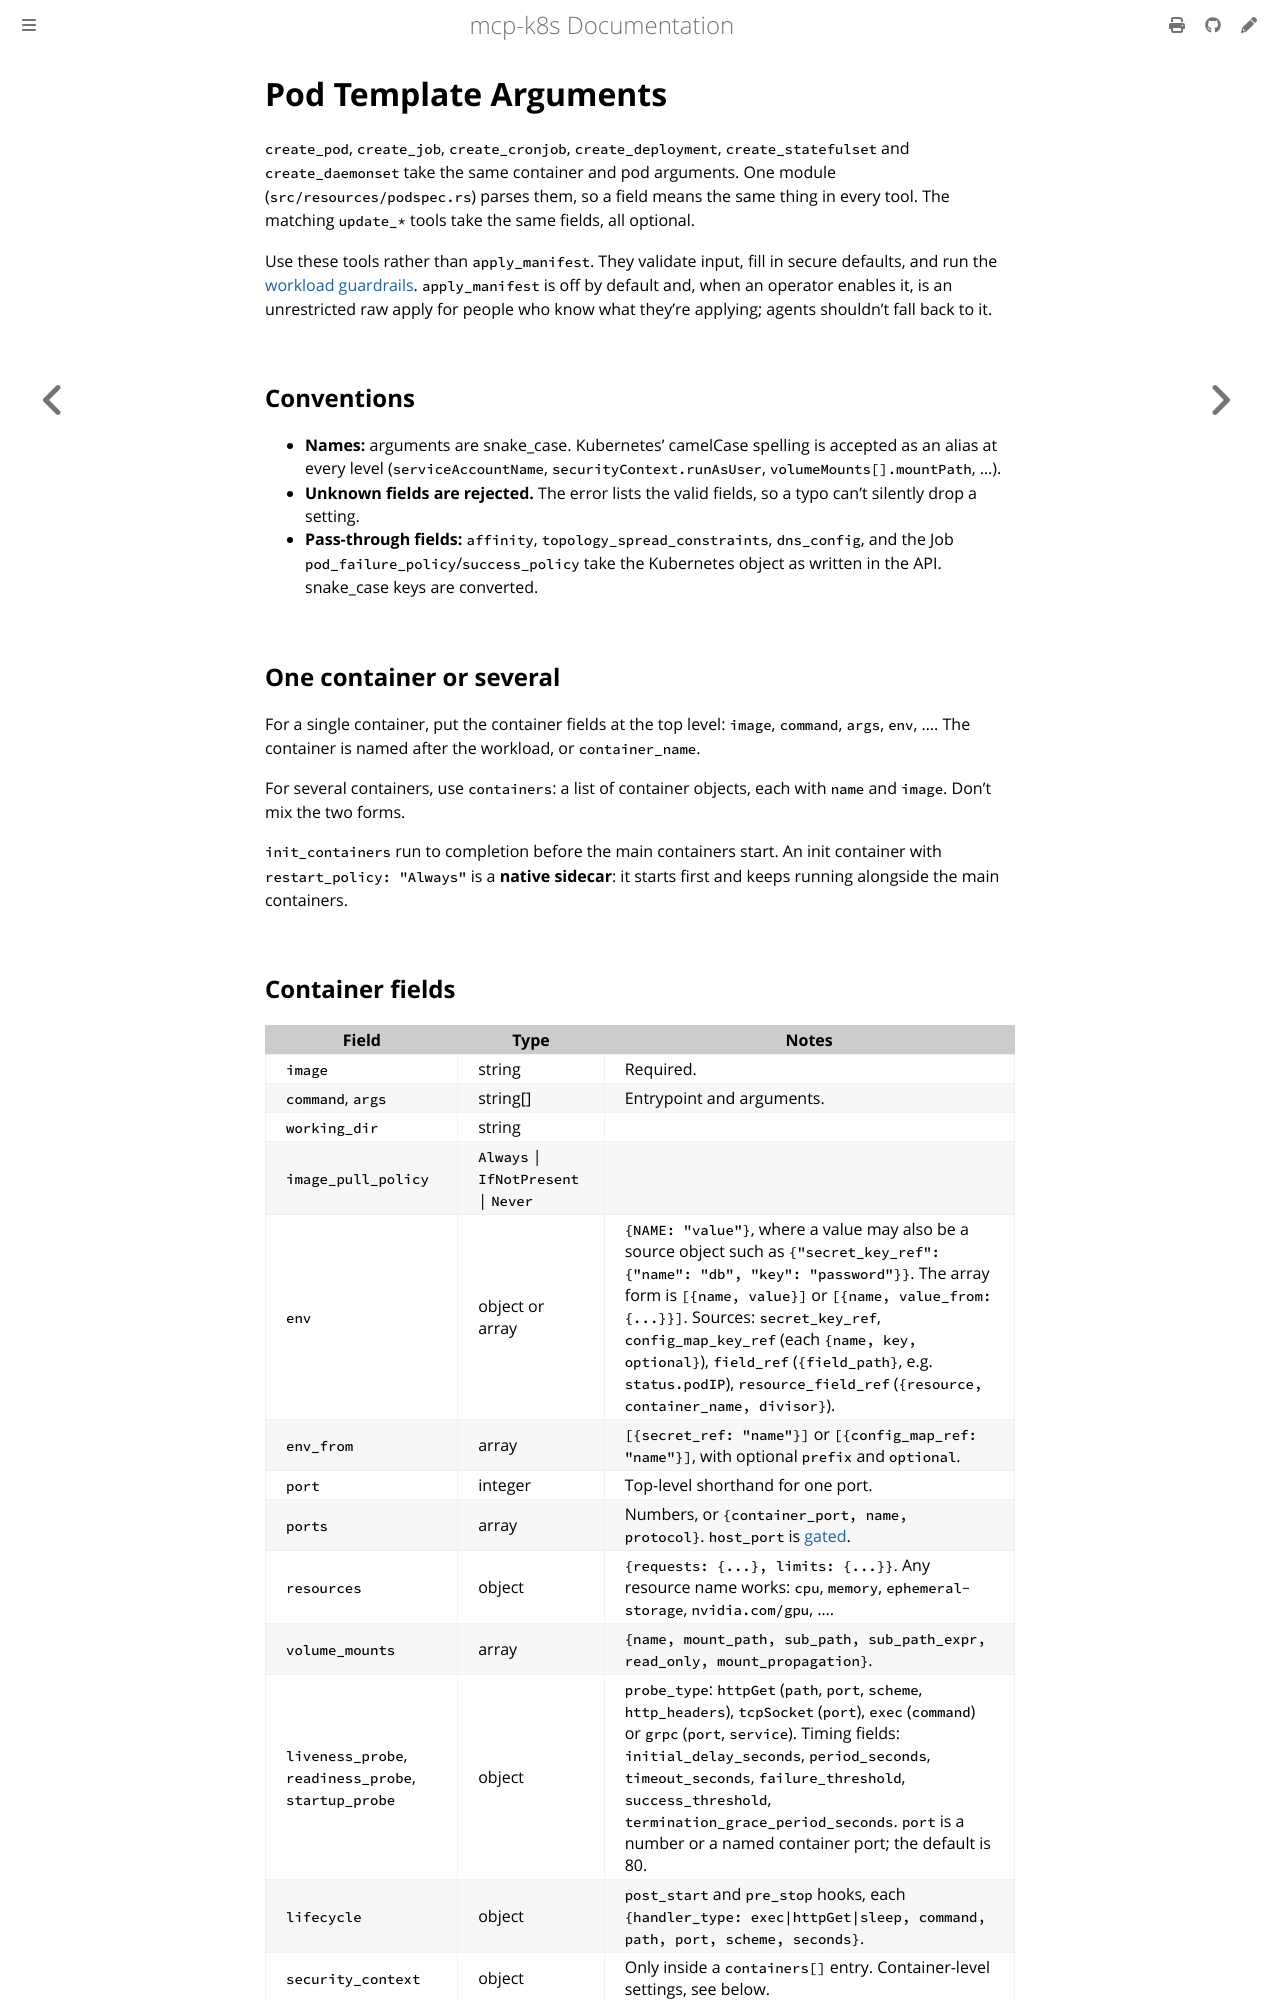

repository: alexconrey/mcp-k8s · page: v0.7.0/tools/pod-template.html · generator: mdbook

# Pod Template Arguments

`create_pod`, `create_job`, `create_cronjob`, `create_deployment`, `create_statefulset` and `create_daemonset` take the same container and pod arguments. One module (`src/resources/podspec.rs`) parses them, so a field means the same thing in every tool. The matching `update_*` tools take the same fields, all optional.

Use these tools rather than `apply_manifest`. They validate input, fill in secure defaults, and run the [workload guardrails](../permissions.md#workload-guardrails). `apply_manifest` is off by default and, when an operator enables it, is an unrestricted raw apply for people who know what they're applying; agents shouldn't fall back to it.

## Conventions

- **Names:** arguments are snake_case. Kubernetes' camelCase spelling is accepted as an alias at every level (`serviceAccountName`, `securityContext.runAsUser`, `volumeMounts[].mountPath`, …).
- **Unknown fields are rejected.** The error lists the valid fields, so a typo can't silently drop a setting.
- **Pass-through fields:** `affinity`, `topology_spread_constraints`, `dns_config`, and the Job `pod_failure_policy`/`success_policy` take the Kubernetes object as written in the API. snake_case keys are converted.

## One container or several

For a single container, put the container fields at the top level: `image`, `command`, `args`, `env`, …. The container is named after the workload, or `container_name`.

For several containers, use `containers`: a list of container objects, each with `name` and `image`. Don't mix the two forms.

`init_containers` run to completion before the main containers start. An init container with `restart_policy: "Always"` is a **native sidecar**: it starts first and keeps running alongside the main containers.
